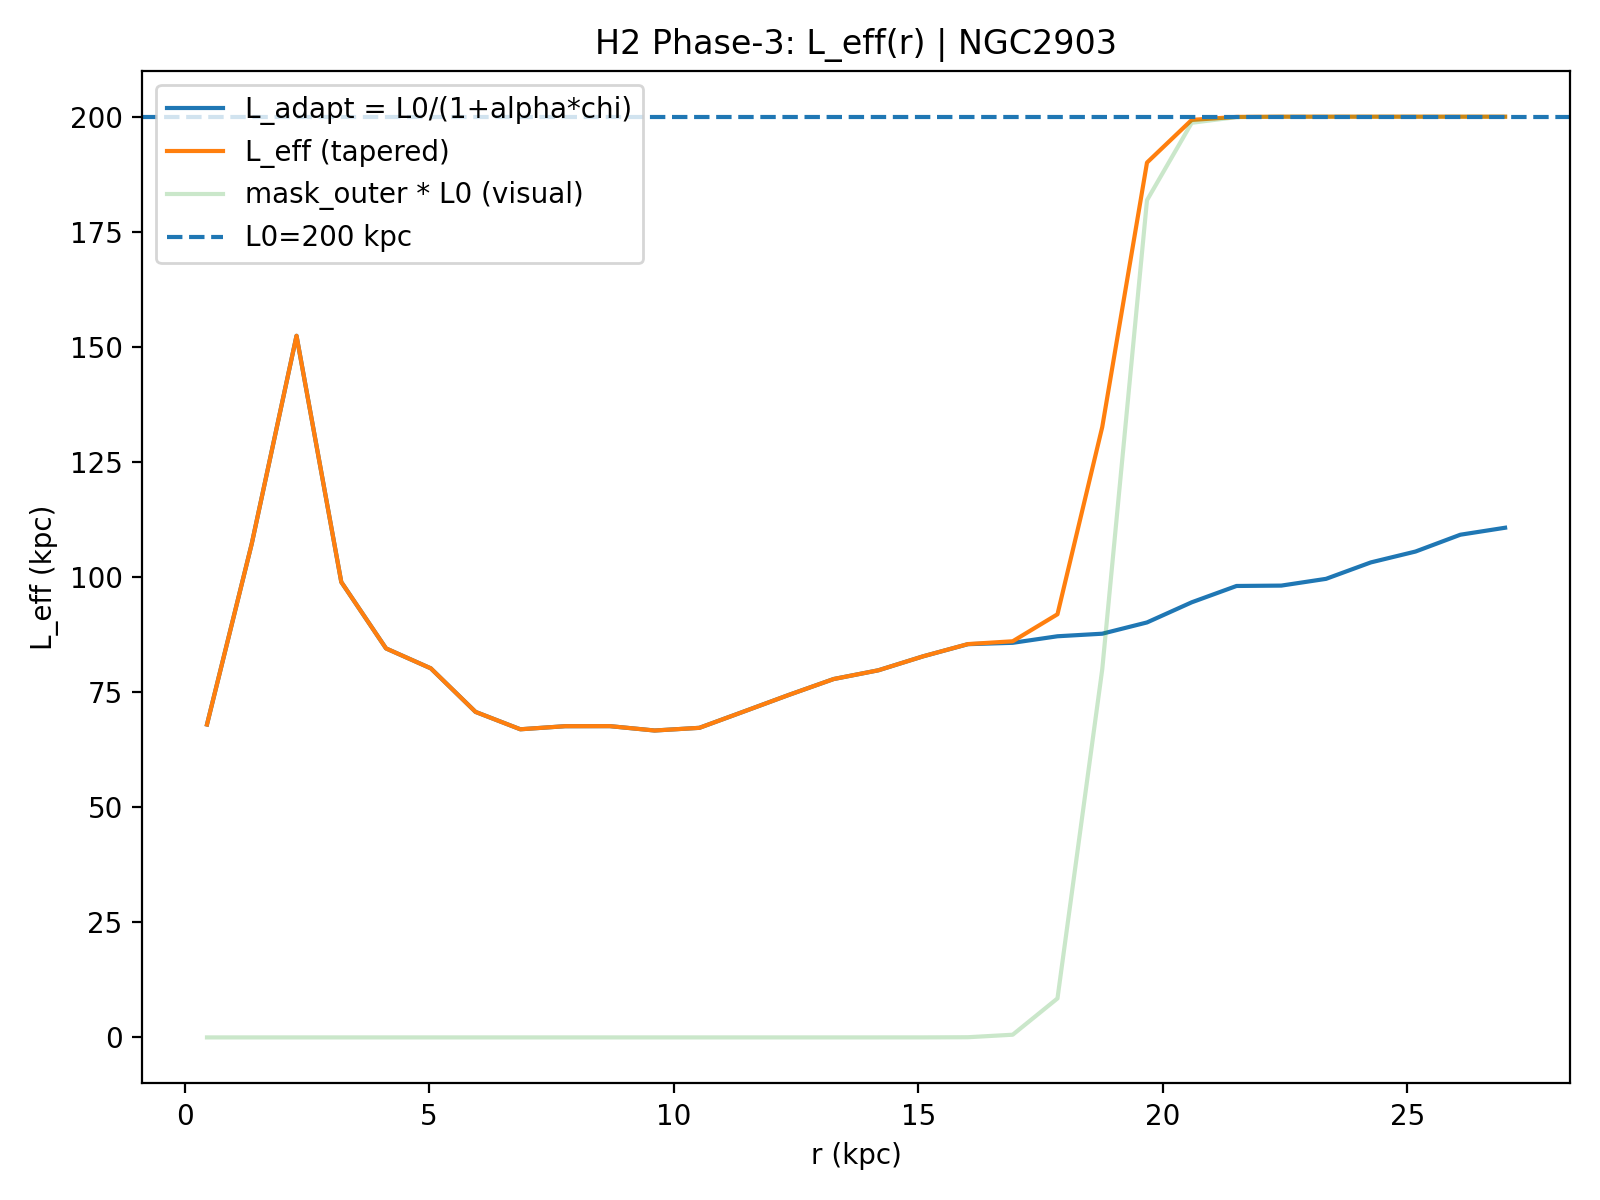

The table this chart was drawn from, first rows:
R_kpc, r_frac, chi_raw, chi_smooth, chi_used, mask_outer, L_adapt_kpc, L_eff_kpc, galaxy, L0_kpc, alpha, sigma_idx, taper_on, taper_r0, taper_k, mu, kernel, Rd_star_kpc
0.4576, 0.01695, 0.4294, 0.3514, 0.4294, 1.855166662479722e-24, 67.97, 67.97, NGC2903, 200.0, 2.0, 1.0, 1, 0.7, 80.0, 10.0, ananta-hybrid, 2.33
1.373, 0.05085, 0.1912, 0.2356, 0.1912, 2.7933848108745785e-23, 107.2, 107.2, NGC2903, 200.0, 2.0, 1.0, 1, 0.7, 80.0, 10.0, ananta-hybrid, 2.33
2.288, 0.08475, 0.06904, 0.1714, 0.06904, 4.206091892292441e-22, 152.4, 152.4, NGC2903, 200.0, 2.0, 1.0, 1, 0.7, 80.0, 10.0, ananta-hybrid, 2.33
3.203, 0.1186, 0.2259, 0.2119, 0.2259, 6.3332449543487666e-21, 98.92, 98.92, NGC2903, 200.0, 2.0, 1.0, 1, 0.7, 80.0, 10.0, ananta-hybrid, 2.33
4.118, 0.1525, 0.3022, 0.2836, 0.3022, 9.536166274751379e-20, 84.5, 84.5, NGC2903, 200.0, 2.0, 1.0, 1, 0.7, 80.0, 10.0, ananta-hybrid, 2.33
5.034, 0.1864, 0.3304, 0.341, 0.3304, 1.4358926011138543e-18, 80.17, 80.17, NGC2903, 200.0, 2.0, 1.0, 1, 0.7, 80.0, 10.0, ananta-hybrid, 2.33
5.949, 0.2203, 0.4043, 0.3903, 0.4043, 2.1620717409179856e-17, 70.71, 70.71, NGC2903, 200.0, 2.0, 1.0, 1, 0.7, 80.0, 10.0, ananta-hybrid, 2.33
6.864, 0.2542, 0.4395, 0.4225, 0.4395, 3.2554994742746897e-16, 66.93, 66.93, NGC2903, 200.0, 2.0, 1.0, 1, 0.7, 80.0, 10.0, ananta-hybrid, 2.33
7.779, 0.2881, 0.433, 0.433, 0.433, 4.9019080294267675e-15, 67.6, 67.6, NGC2903, 200.0, 2.0, 1.0, 1, 0.7, 80.0, 10.0, ananta-hybrid, 2.33
8.694, 0.322, 0.4329, 0.4354, 0.4329, 7.380946784931612e-14, 67.62, 67.62, NGC2903, 200.0, 2.0, 1.0, 1, 0.7, 80.0, 10.0, ananta-hybrid, 2.33
9.61, 0.3559, 0.4422, 0.4356, 0.4422, 1.1113771007801775e-12, 66.67, 66.67, NGC2903, 200.0, 2.0, 1.0, 1, 0.7, 80.0, 10.0, ananta-hybrid, 2.33
10.52, 0.3898, 0.4364, 0.4258, 0.4364, 1.6734331181814815e-11, 67.25, 67.25, NGC2903, 200.0, 2.0, 1.0, 1, 0.7, 80.0, 10.0, ananta-hybrid, 2.33
11.44, 0.4237, 0.4033, 0.4029, 0.4033, 2.5197444791335386e-10, 70.81, 70.81, NGC2903, 200.0, 2.0, 1.0, 1, 0.7, 80.0, 10.0, ananta-hybrid, 2.33
12.36, 0.4576, 0.3732, 0.3754, 0.3732, 3.7940639217347195e-09, 74.4, 74.4, NGC2903, 200.0, 2.0, 1.0, 1, 0.7, 80.0, 10.0, ananta-hybrid, 2.33
13.27, 0.4915, 0.3469, 0.3514, 0.3469, 5.712833093416526e-08, 77.85, 77.85, NGC2903, 200.0, 2.0, 1.0, 1, 0.7, 80.0, 10.0, ananta-hybrid, 2.33
14.19, 0.5254, 0.3334, 0.332, 0.3334, 8.602022161661659e-07, 79.75, 79.75, NGC2903, 200.0, 2.0, 1.0, 1, 0.7, 80.0, 10.0, ananta-hybrid, 2.33
15.1, 0.5593, 0.313, 0.315, 0.313, 1.2952160608661098e-05, 82.78, 82.79, NGC2903, 200.0, 2.0, 1.0, 1, 0.7, 80.0, 10.0, ananta-hybrid, 2.33
16.02, 0.5932, 0.2966, 0.3017, 0.2966, 0.000195, 85.42, 85.44, NGC2903, 200.0, 2.0, 1.0, 1, 0.7, 80.0, 10.0, ananta-hybrid, 2.33
16.93, 0.6271, 0.2948, 0.2936, 0.2948, 0.002928, 85.72, 86.05, NGC2903, 200.0, 2.0, 1.0, 1, 0.7, 80.0, 10.0, ananta-hybrid, 2.33
17.85, 0.661, 0.2863, 0.2872, 0.2863, 0.04234, 87.14, 91.92, NGC2903, 200.0, 2.0, 1.0, 1, 0.7, 80.0, 10.0, ananta-hybrid, 2.33
18.76, 0.6949, 0.2831, 0.2791, 0.2831, 0.3997, 87.69, 132.6, NGC2903, 200.0, 2.0, 1.0, 1, 0.7, 80.0, 10.0, ananta-hybrid, 2.33
19.68, 0.7288, 0.2694, 0.266, 0.2694, 0.9093, 90.14, 190, NGC2903, 200.0, 2.0, 1.0, 1, 0.7, 80.0, 10.0, ananta-hybrid, 2.33
20.59, 0.7627, 0.2467, 0.2492, 0.2467, 0.9934, 94.52, 199.3, NGC2903, 200.0, 2.0, 1.0, 1, 0.7, 80.0, 10.0, ananta-hybrid, 2.33
21.51, 0.7966, 0.2298, 0.2357, 0.2298, 0.9996, 98.06, 200, NGC2903, 200.0, 2.0, 1.0, 1, 0.7, 80.0, 10.0, ananta-hybrid, 2.33
22.42, 0.8305, 0.2294, 0.2277, 0.2294, 1, 98.14, 200, NGC2903, 200.0, 2.0, 1.0, 1, 0.7, 80.0, 10.0, ananta-hybrid, 2.33
23.34, 0.8644, 0.2228, 0.2197, 0.2228, 1, 99.61, 200, NGC2903, 200.0, 2.0, 1.0, 1, 0.7, 80.0, 10.0, ananta-hybrid, 2.33
24.25, 0.8983, 0.2075, 0.2087, 0.2075, 1, 103.2, 200, NGC2903, 200.0, 2.0, 1.0, 1, 0.7, 80.0, 10.0, ananta-hybrid, 2.33
25.17, 0.9322, 0.1978, 0.1971, 0.1978, 1, 105.5, 200, NGC2903, 200.0, 2.0, 1.0, 1, 0.7, 80.0, 10.0, ananta-hybrid, 2.33
26.08, 0.9661, 0.1838, 0.187, 0.1838, 1, 109.2, 200, NGC2903, 200.0, 2.0, 1.0, 1, 0.7, 80.0, 10.0, ananta-hybrid, 2.33
27, 1.0, 0.1783, 0.1808, 0.1783, 1, 110.7, 200, NGC2903, 200.0, 2.0, 1.0, 1, 0.7, 80.0, 10.0, ananta-hybrid, 2.33
